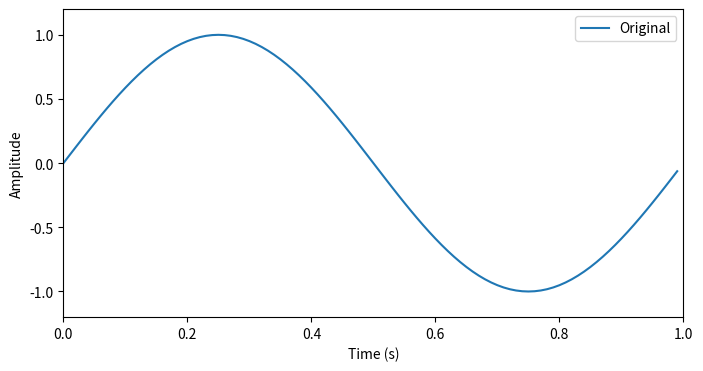
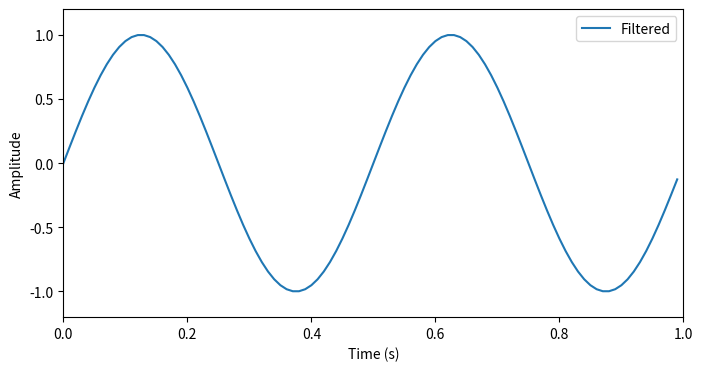

Here is the Python script that generated these plots, in order:
import numpy as np
import matplotlib.pyplot as plt
from scipy import signal

# Create a time array from 0 to 1 with step size 0.01
t = np.arange(0, 1, 0.01)

# Generate a sine wave with frequency 1 Hz for the original signal
x_orig = np.sin(2 * np.pi * t)

# Generate a second sine wave with frequency 2 Hz for the filtered signal
x_filt = np.sin(4 * np.pi * t)

# Define the filter
b, a = signal.butter(4, 0.2, 'low')

# Apply the filter to the second sine wave
y_filt = signal.filtfilt(b, a, x_filt)

# Create a figure and axis objects for the original signal plot
fig1, ax1 = plt.subplots(figsize=(8, 4), dpi=100)
ax1.plot(t, x_orig, label='Original')
ax1.set_xlabel('Time (s)')
ax1.set_ylabel('Amplitude')
ax1.set_xlim([0, 1])
ax1.set_ylim([-1.2, 1.2])
ax1.legend()

# Create a figure and axis objects for the filtered signal plot
fig2, ax2 = plt.subplots(figsize=(8, 4), dpi=100)
ax2.plot(t, y_filt, label='Filtered')
ax2.set_xlabel('Time (s)')
ax2.set_ylabel('Amplitude')
ax2.set_xlim([0, 1])
ax2.set_ylim([-1.2, 1.2])
ax2.legend()

# Display both plots
plt.show()